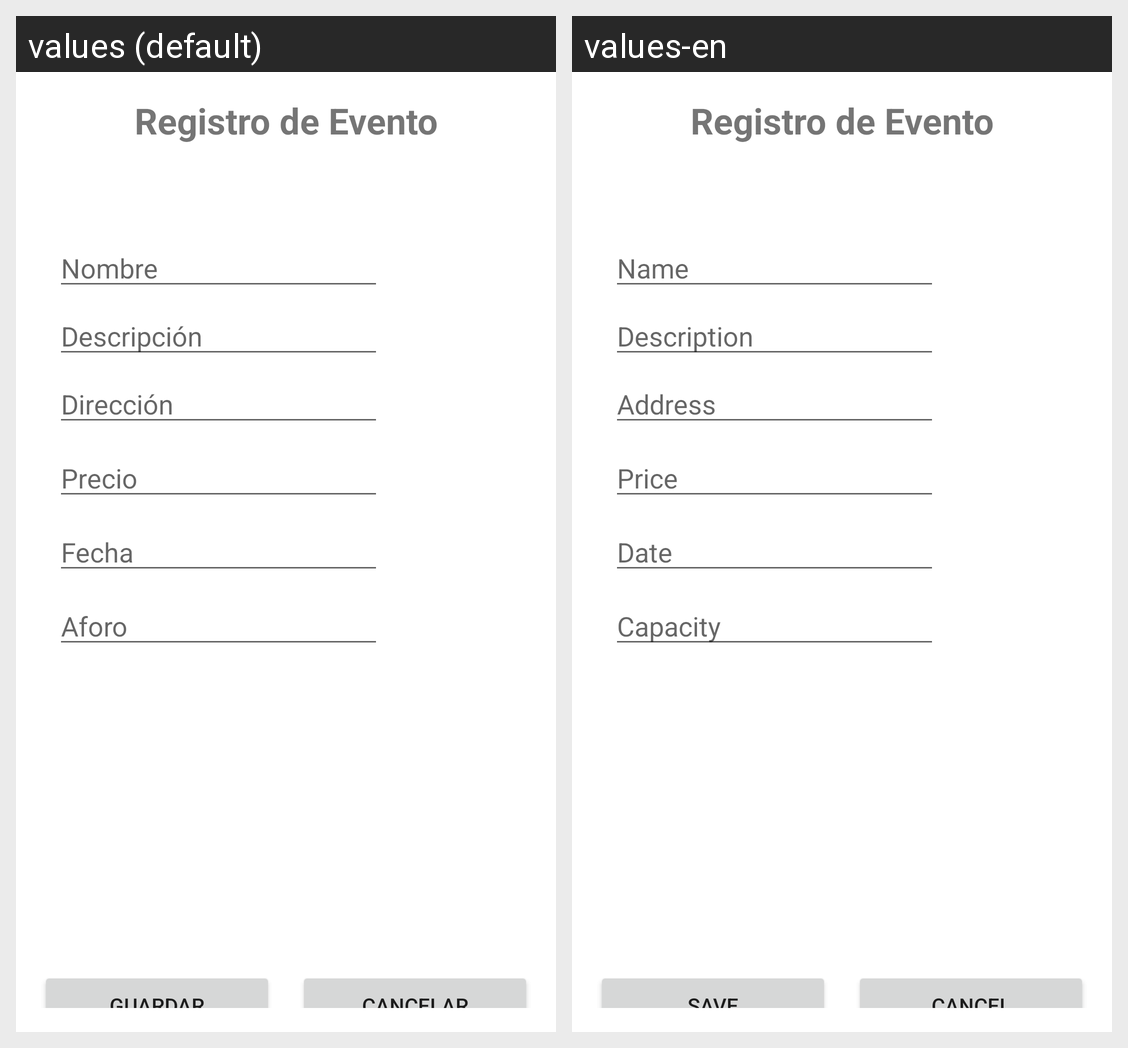

This grid shows one Android layout under two languages. Give, for every string resource on the screen, its name, the default text and each shown locale's text.
Android screen res/layout/activity_registro_evento.xml rendered under 2 locales, left to right: values (default), values-en. Device: Nexus 5 (rendered at 1080×1920; each locale shown at half size, 540×960, under a caption strip naming it); theme Theme.Parcial2Eventos.
Strings drawn on this screen, with the default value and each locale's value (text and hints the layout hard-codes, and strings that could not be matched under every locale, appear in the picture but are not listed):

fecha
  values: Fecha
  values-en: Date

nombre
  values: Nombre
  values-en: Name

descripcion
  values: Descripción
  values-en: Description

direccion
  values: Dirección
  values-en: Address

precio
  values: Precio
  values-en: Price

aforo
  values: Aforo
  values-en: Capacity

cancelar
  values: Cancelar
  values-en: Cancel

guardar
  values: Guardar
  values-en: Save
